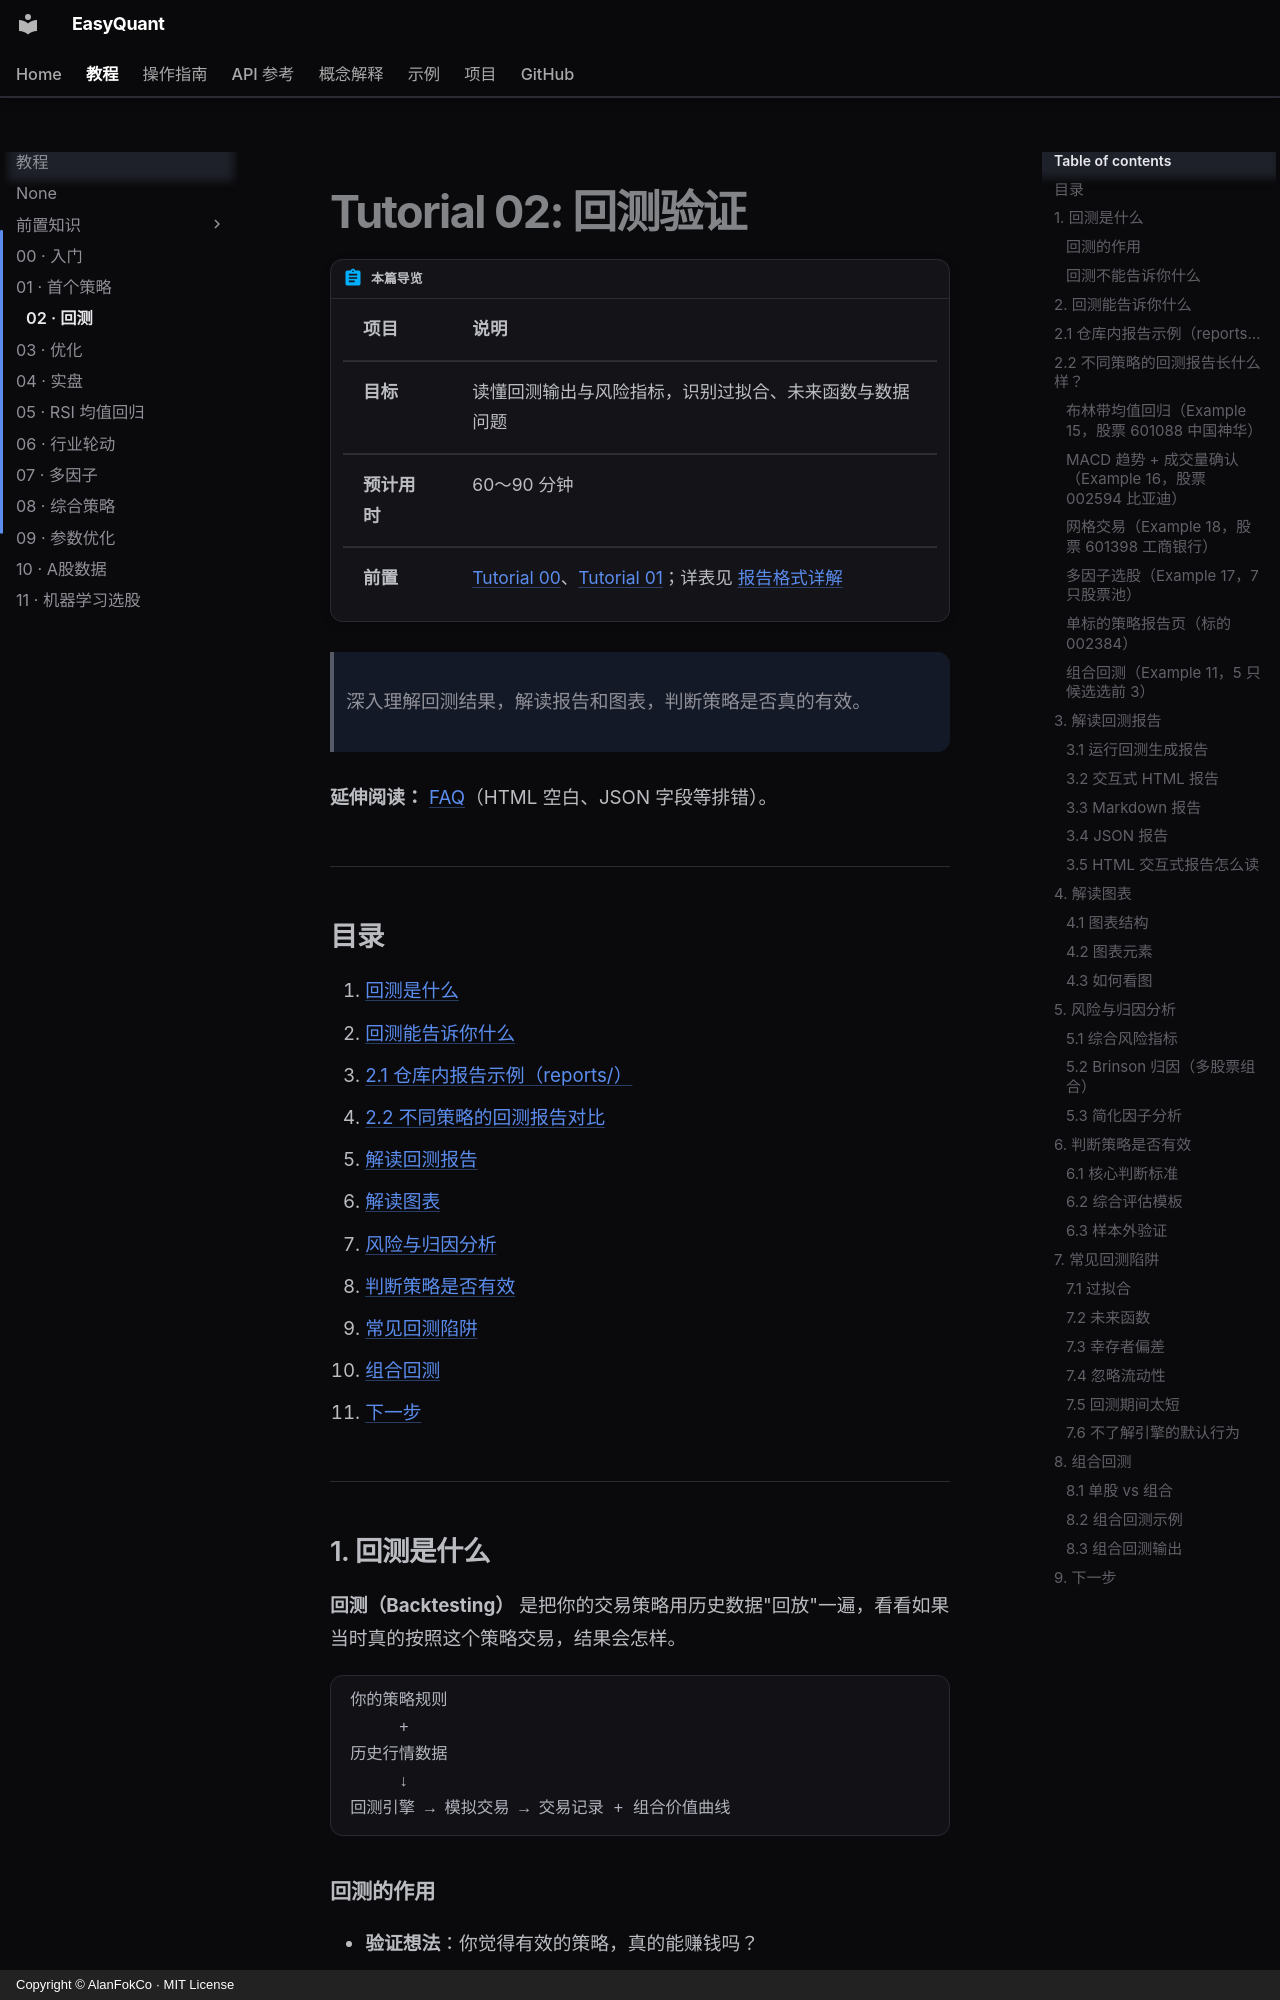

repository: AlanFokCo/EasyQuant · page: tutorials/02-backtesting/index.html · generator: mkdocs · copyright: Copyright © AlanFokCo · MIT License

# Tutorial 02: 回测验证

!!! abstract "本篇导览"

    | 项目 | 说明 |
    |------|------|
    | **目标** | 读懂回测输出与风险指标，识别过拟合、未来函数与数据问题 |
    | **预计用时** | 60～90 分钟 |
    | **前置** | [Tutorial 00](00-getting-started.md)、[Tutorial 01](01-first-strategy.md)；详表见 [报告格式详解](../reference/reports-format.md) |

> 深入理解回测结果，解读报告和图表，判断策略是否真的有效。

**延伸阅读：** [FAQ](../project/faq.md)（HTML 空白、JSON 字段等排错）。

---

## 目录

1. [回测是什么](#1-回测是什么)
2. [回测能告诉你什么](#2-回测能告诉你什么)
   - [2.1 仓库内报告示例（reports/）](#21-仓库内报告示例reports)
   - [2.2 不同策略的回测报告对比](#22-不同策略的回测报告长什么样)
3. [解读回测报告](#3-解读回测报告)
4. [解读图表](#4-解读图表)
5. [风险与归因分析](#5-风险与归因分析)
6. [判断策略是否有效](#6-判断策略是否有效)
7. [常见回测陷阱](#7-常见回测陷阱)
8. [组合回测](#8-组合回测)
9. [下一步](#9-下一步)

---

## 1. 回测是什么

**回测（Backtesting）** 是把你的交易策略用历史数据"回放"一遍，看看如果当时真的按照这个策略交易，结果会怎样。

```
你的策略规则
     +
历史行情数据
     ↓
回测引擎 → 模拟交易 → 交易记录 + 组合价值曲线
```
